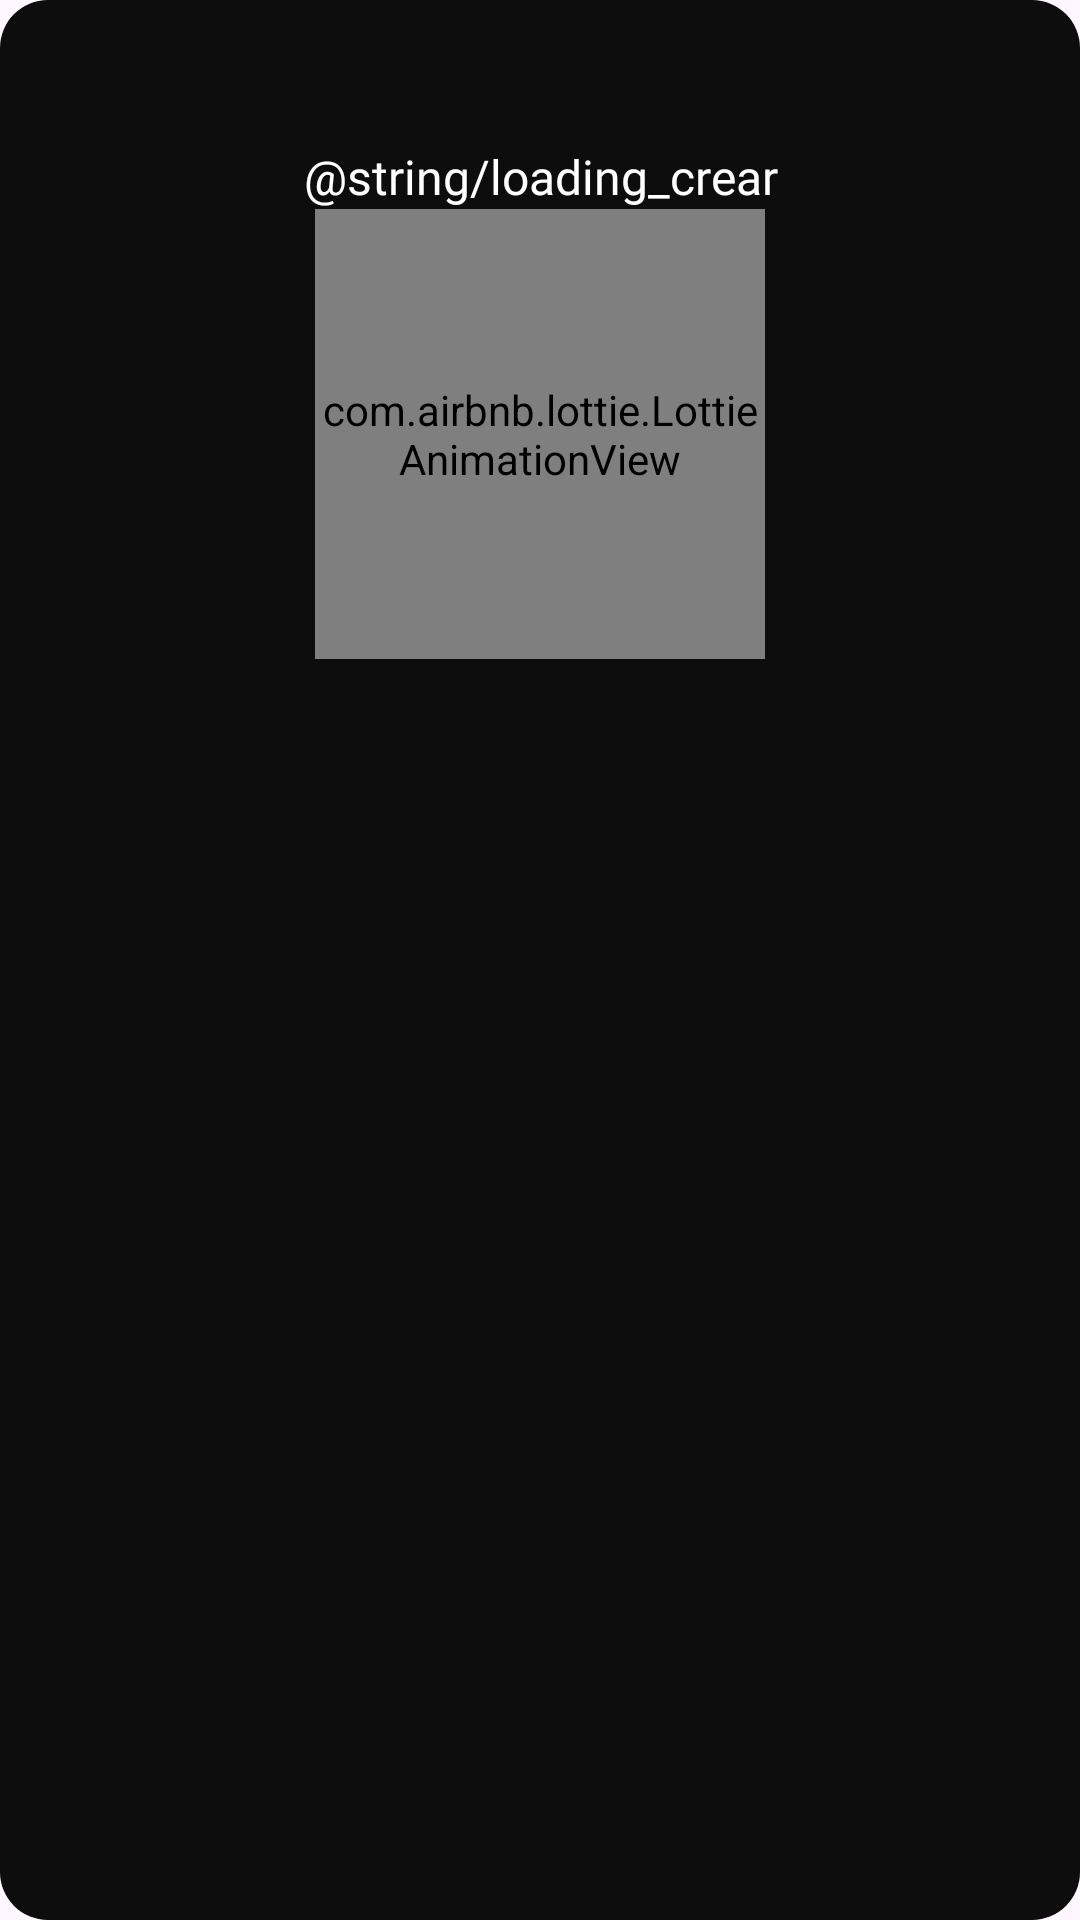

Write the Android layout XML for this screen, with the resource values it uses.
<!-- AndroidManifest.xml: application theme Theme.MohaBeatsIII -->
<!-- res/layout/dialog_loading.xml -->
<?xml version="1.0" encoding="utf-8"?>
<FrameLayout xmlns:android="http://schemas.android.com/apk/res/android"
    xmlns:app="http://schemas.android.com/apk/res-auto"
    android:layout_width="240dp"
    android:layout_height="360dp"
    android:background="@drawable/bg_dialog_loading"
    android:padding="24dp">

    <LinearLayout
        android:layout_width="match_parent"
        android:layout_height="match_parent"
        android:orientation="vertical"
        android:gravity="center_horizontal">
        <TextView
            android:id="@+id/textoMensaje"
            android:layout_width="match_parent"
            android:layout_height="wrap_content"
            android:text="@string/loading_crear"
            android:fontFamily="@font/abril_fatface"
            android:textColor="@android:color/white"
            android:textSize="16sp"
            android:gravity="center"
            android:paddingTop="24dp" />

        <com.airbnb.lottie.LottieAnimationView
            android:id="@+id/lottieAnimation"
            android:layout_width="150dp"
            android:layout_height="150dp"
            app:lottie_autoPlay="true"
            app:lottie_loop="true"
            app:lottie_fileName="loading_animation.json" />

    </LinearLayout>

</FrameLayout>
<!-- resources referenced by this layout -->
<resources>
  <!-- drawable bg_dialog_loading (drawable) -->
  <?xml version="1.0" encoding="utf-8"?>
  <shape xmlns:android="http://schemas.android.com/apk/res/android">
      <solid android:color="@color/colorPrincipal" /> 
      <corners android:radius="16dp" />
  </shape>
  <string name="loading_crear" translatable="false">Please verify your email to finish account creation</string>
  <style name="Theme.MohaBeatsIII" parent="Base.Theme.MohaBeatsIII" />
  <color name="colorPrincipal">#0D0D0D</color>
  <style name="Base.Theme.MohaBeatsIII" parent="Theme.Material3.DayNight.NoActionBar">
          <item name="colorPrimary">@color/colorPrincipal</item> <item name="colorOnPrimary">@color/blancoAgradables</item>
  
          <item name="colorSecondary">@color/colorDetalles</item> <item name="colorOnSecondary">@color/blancoAgradables</item>
  
          <item name="android:statusBarColor">?attr/colorSecondaryVariant</item>
      </style>
  <color name="blancoAgradables">#F5F5F5</color>
  <color name="colorDetalles">#ff914d</color>
</resources>
